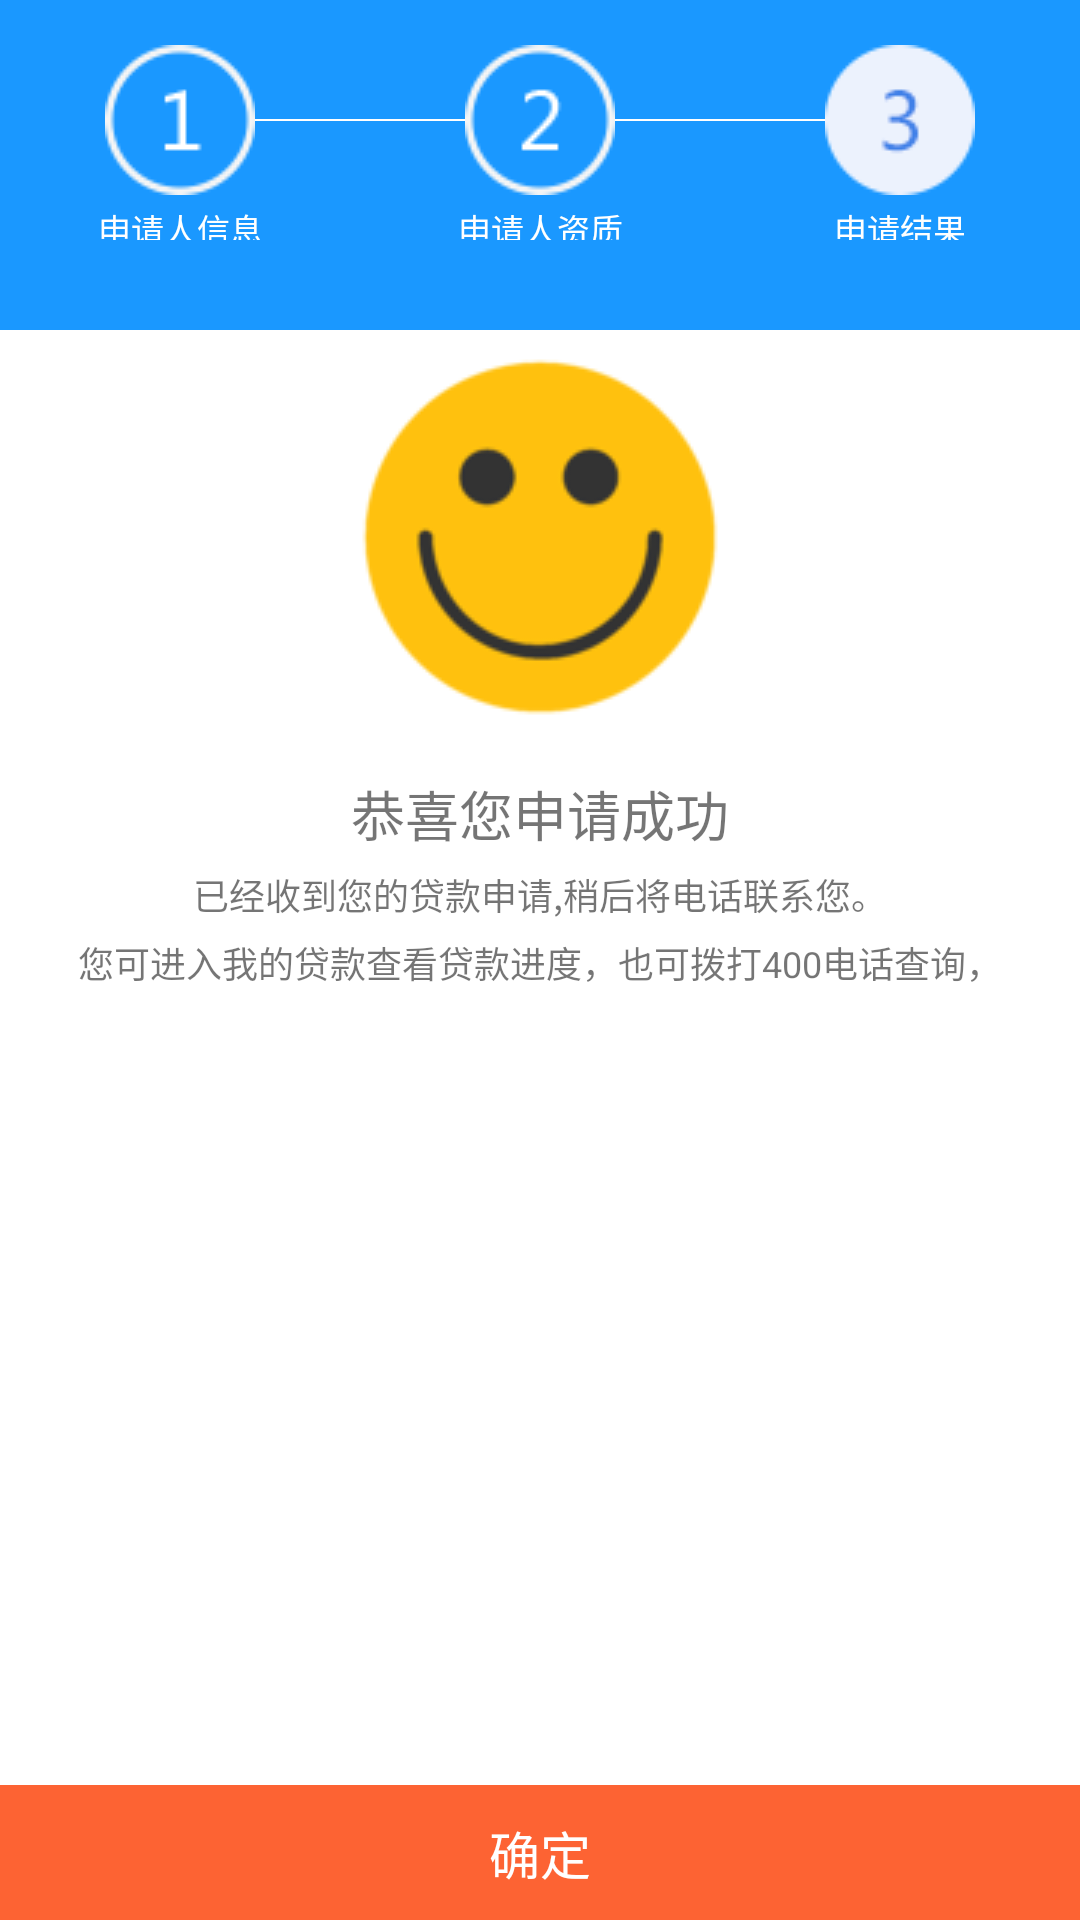

Reconstruct the res/layout file that produces this screen, plus the resources it refers to.
<!-- AndroidManifest.xml: application theme AppTheme -->
<!-- res/layout/fragment_apply_result.xml -->
<?xml version="1.0" encoding="utf-8"?>
<RelativeLayout xmlns:android="http://schemas.android.com/apk/res/android"
    android:layout_width="match_parent"
    android:layout_height="match_parent"
    android:orientation="vertical">
    <LinearLayout
        android:id="@+id/linearLayout1"
        android:layout_width="match_parent"
        android:layout_height="110dp"
        android:background="@color/view_line"
        android:orientation="horizontal" >

        <RelativeLayout
            android:id="@+id/rl_minewillroomloan"
            android:layout_width="0dp"
            android:layout_height="80dp"
            android:layout_weight="1"
            android:gravity="center_horizontal" >

            <TextView
                android:layout_width="fill_parent"
                android:layout_height="wrap_content"
                android:layout_below="@+id/iv_klzq"
                android:layout_marginTop="3dp"
                android:gravity="center_horizontal"
                android:text="申请人信息"
                android:textColor="@color/white"
                android:textSize="11dp" />

            <ImageView
                android:id="@+id/iv_klzq"
                android:layout_width="wrap_content"
                android:layout_height="wrap_content"
                android:layout_centerHorizontal="true"
                android:layout_centerVertical="true"
                android:background="@drawable/fouyi" />

            <View
                android:layout_width="20dp"
                android:layout_height="2px"
                android:layout_alignParentRight="true"
                android:layout_centerVertical="true"
                android:layout_toRightOf="@+id/iv_klzq"
                android:background="@color/white" />
        </RelativeLayout>

        <RelativeLayout
            android:id="@+id/rl_applionezhonglie"
            android:layout_width="0dp"
            android:layout_height="80dp"
            android:layout_weight="1"
            android:gravity="center_horizontal" >

            <TextView
                android:layout_width="fill_parent"
                android:layout_height="wrap_content"
                android:layout_below="@+id/iv_klzqsss"
                android:layout_centerHorizontal="true"
                android:layout_marginTop="3dp"
                android:gravity="center_horizontal"
                android:text="申请人资质"
                android:textColor="@color/white"
                android:textSize="11dp" />

            <ImageView
                android:id="@+id/iv_klzqsss"
                android:layout_width="wrap_content"
                android:layout_height="wrap_content"
                android:layout_centerHorizontal="true"
                android:layout_centerVertical="true"
                android:background="@drawable/fouer" />

            <View
                android:layout_width="20dp"
                android:layout_height="2px"
                android:layout_alignParentLeft="true"
                android:layout_centerVertical="true"
                android:layout_toLeftOf="@+id/iv_klzqsss"
                android:background="@color/white" />

            <View
                android:layout_width="20dp"
                android:layout_height="2px"
                android:layout_alignParentRight="true"
                android:layout_centerVertical="true"
                android:layout_toRightOf="@+id/iv_klzqsss"
                android:background="@color/white" />
        </RelativeLayout>

        <RelativeLayout
            android:id="@+id/rl_minewillcredit"
            android:layout_width="0dp"
            android:layout_height="80dp"
            android:layout_weight="1"
            android:gravity="center_horizontal" >

            <TextView
                android:layout_width="fill_parent"
                android:layout_height="wrap_content"
                android:layout_below="@+id/imv_minework"
                android:layout_centerVertical="true"
                android:layout_marginTop="3dp"
                android:gravity="center_horizontal"
                android:text="申请结果"
                android:textColor="@color/white"
                android:textSize="11dp" />

            <ImageView
                android:id="@+id/imv_minework"
                android:layout_width="wrap_content"
                android:layout_height="wrap_content"
                android:layout_centerHorizontal="true"
                android:layout_centerVertical="true"
                android:background="@drawable/sisan" />

            <View
                android:layout_width="20dp"
                android:layout_height="2px"
                android:layout_alignParentLeft="true"
                android:layout_centerVertical="true"
                android:layout_toLeftOf="@+id/imv_minework"
                android:background="@color/white" />
        </RelativeLayout>
    </LinearLayout>

    <RelativeLayout
        android:id="@+id/rl_apply"
        android:layout_width="fill_parent"
        android:layout_height="45dp"
        android:layout_alignParentBottom="true"
        android:background="@color/color_fd6333" >

        <TextView
            android:layout_width="wrap_content"
            android:layout_height="50dp"
            android:layout_centerInParent="true"
            android:gravity="center_vertical"
            android:text="确定"
            android:textColor="@android:color/white"
            android:textSize="17dp" />
    </RelativeLayout>

    <LinearLayout
        android:layout_width="99dp"
        android:layout_height="45dp"
        android:layout_above="@+id/rl_apply"
        android:layout_alignParentLeft="true"
        android:layout_alignParentRight="true"
        android:layout_below="@+id/linearLayout1"
        android:background="@color/white" >

        <LinearLayout
            android:layout_width="match_parent"
            android:layout_height="wrap_content"
            android:layout_marginTop="5dp"
            android:gravity="center_vertical"
            android:orientation="vertical"
            android:paddingBottom="10dp" >

            <ImageView
                android:layout_width="wrap_content"
                android:layout_height="wrap_content"
                android:layout_gravity="center_vertical|center_horizontal"
                android:background="@drawable/smils" />

            <TextView
                android:layout_marginTop="15dp"
                android:layout_height="wrap_content"
                android:layout_width="wrap_content"
                android:text="恭喜您申请成功"
                android:layout_gravity="center_horizontal"
                android:textSize="18dp"
                />

            <TextView
                android:layout_marginTop="5dp"
                android:layout_height="wrap_content"
                android:layout_width="wrap_content"
                android:text="已经收到您的贷款申请,稍后将电话联系您。"
                android:layout_gravity="center_horizontal"
                android:textSize="12dp"
                />
            <TextView
                android:layout_marginTop="5dp"
                android:layout_height="wrap_content"
                android:layout_width="wrap_content"
                android:text="您可进入我的贷款查看贷款进度，也可拨打400电话查询，"
                android:layout_gravity="center_horizontal"
                android:textSize="12dp"
                />

        </LinearLayout>
    </LinearLayout>
</RelativeLayout>
<!-- resources referenced by this layout -->
<resources>
  <color name="color_fd6333">#fd6333</color>
  <color name="view_line">#1A98FF</color>
  <color name="white">#fff</color>
  <!-- drawable fouer: png bitmap (drawable-mdpi, 2141 bytes) -->
  <!-- drawable fouyi: png bitmap (drawable-mdpi, 2029 bytes) -->
  <!-- drawable sisan: png bitmap (drawable-mdpi, 1933 bytes) -->
  <!-- drawable smils: png bitmap (drawable-mdpi, 6833 bytes) -->
  <style name="AppTheme" parent="Theme.AppCompat.Light.DarkActionBar">
          
          <item name="windowActionBar">false</item>
          <item name="windowNoTitle">true</item>
          <item name="colorPrimary">@color/colorPrimary</item>
          <item name="colorPrimaryDark">@color/colorPrimaryDark</item>
          <item name="colorAccent">@color/colorAccent</item>
  
      </style>
  <color name="colorPrimary">#1A98FF</color>
  <color name="colorPrimaryDark">#0689cd</color>
  <color name="colorAccent">#ffff8800</color>
</resources>
